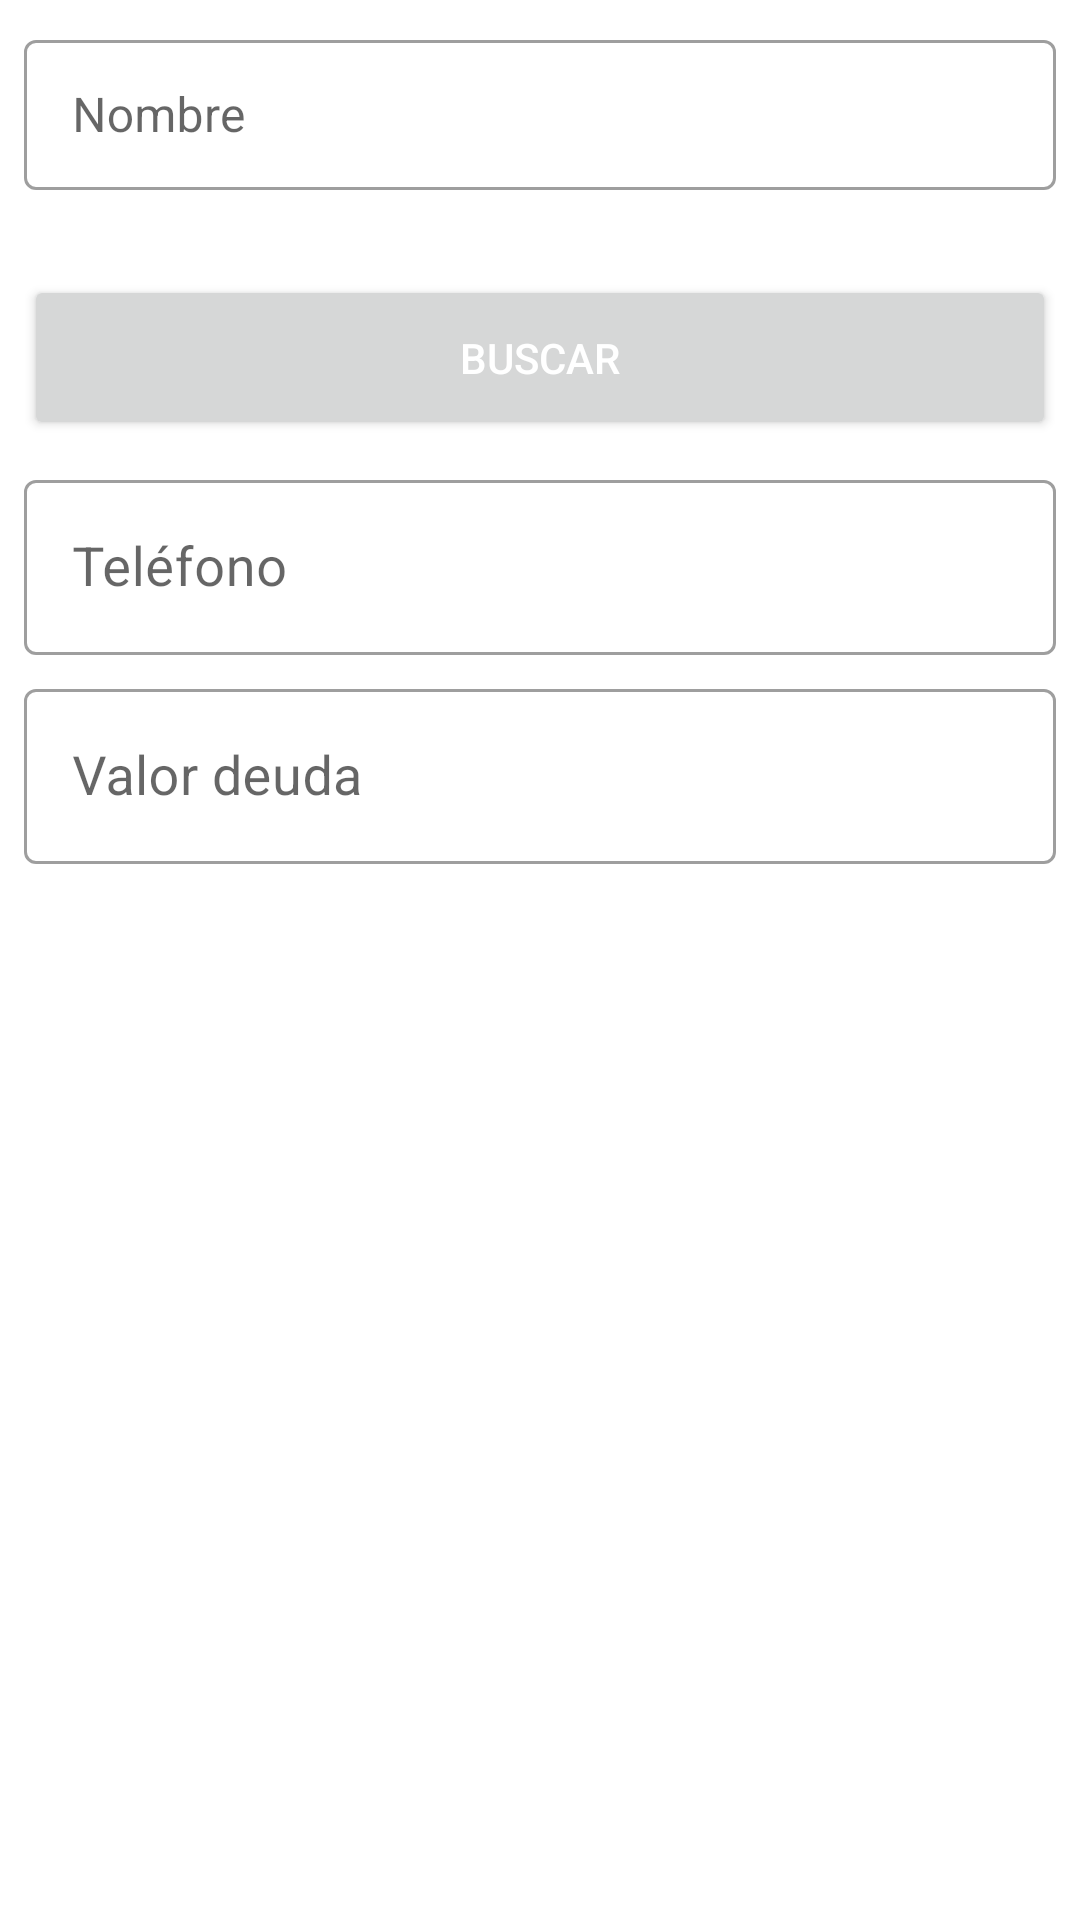

Write the Android layout XML for this screen, with the resource values it uses.
<!-- AndroidManifest.xml: application theme AppTheme -->
<!-- res/layout/fragment_buscar.xml -->
<?xml version="1.0" encoding="utf-8"?>
<LinearLayout xmlns:android="http://schemas.android.com/apk/res/android"
    xmlns:tools="http://schemas.android.com/tools"
    android:layout_width="match_parent"
    android:layout_height="match_parent"
    xmlns:app="http://schemas.android.com/apk/res-auto"
    android:orientation="vertical"
    android:padding="8dp"
    tools:context=".ui.buscar.buscarFragment">

    <com.google.android.material.textfield.TextInputLayout
        android:id="@+id/nombreBuscarTextInputLayout"
        android:layout_width="match_parent"
        android:layout_height="wrap_content"
        style="@style/Widget.MaterialComponents.TextInputLayout.OutlinedBox"
        app:errorEnabled="true">

        <com.google.android.material.textfield.TextInputEditText
            android:id="@+id/nombreBuscarEditText"
            android:layout_width="match_parent"
            android:layout_height="50dp"
            android:hint="@string/digiteNombre" />

    </com.google.android.material.textfield.TextInputLayout>

    <Button
        android:id="@+id/buscarButton"
        android:layout_width="match_parent"
        android:layout_height="55dp"
        android:text="@string/buscar"
        android:textColor="@android:color/white"
        android:layout_marginTop="8dp" />

    <com.google.android.material.textfield.TextInputLayout
        style="@style/Widget.MaterialComponents.TextInputLayout.OutlinedBox"
        android:layout_width="match_parent"
        android:layout_height="wrap_content"
        android:layout_marginTop="8dp">

        <com.google.android.material.textfield.TextInputEditText
            android:id="@+id/telefonoTextView"
            android:layout_width="match_parent"
            android:layout_height="match_parent"
            android:hint="@string/telefono"
            android:textSize="18sp" />
    </com.google.android.material.textfield.TextInputLayout>

    <com.google.android.material.textfield.TextInputLayout
        style="@style/Widget.MaterialComponents.TextInputLayout.OutlinedBox"
        android:layout_width="match_parent"
        android:layout_height="wrap_content"
        android:layout_marginTop="6dp">

        <com.google.android.material.textfield.TextInputEditText
            android:id="@+id/ValorDeudaTextView"
            android:layout_width="match_parent"
            android:layout_height="wrap_content"
            android:hint="@string/valordeuda"
            android:textColor="@android:color/holo_red_dark"
            android:textColorHint="@color/colorPrimaryDark"
            android:textSize="18sp" />
    </com.google.android.material.textfield.TextInputLayout>


</LinearLayout>
<!-- resources referenced by this layout -->
<resources>
  <color name="colorPrimaryDark">#d50000</color>
  <string name="buscar">Buscar</string>
  <string name="digiteNombre">Nombre</string>
  <string name="telefono">Teléfono</string>
  <string name="valordeuda">Valor deuda</string>
  <style name="AppTheme" parent="Theme.MaterialComponents.Light.DarkActionBar">
          
          <item name="colorPrimary">@color/colorPrimary</item>
          <item name="colorPrimaryDark">@color/colorPrimaryDark</item>
          <item name="colorAccent">@color/colorAccent</item>
      </style>
  <color name="colorPrimary">#b71c1c</color>
  <color name="colorAccent">#ef5350</color>
</resources>
